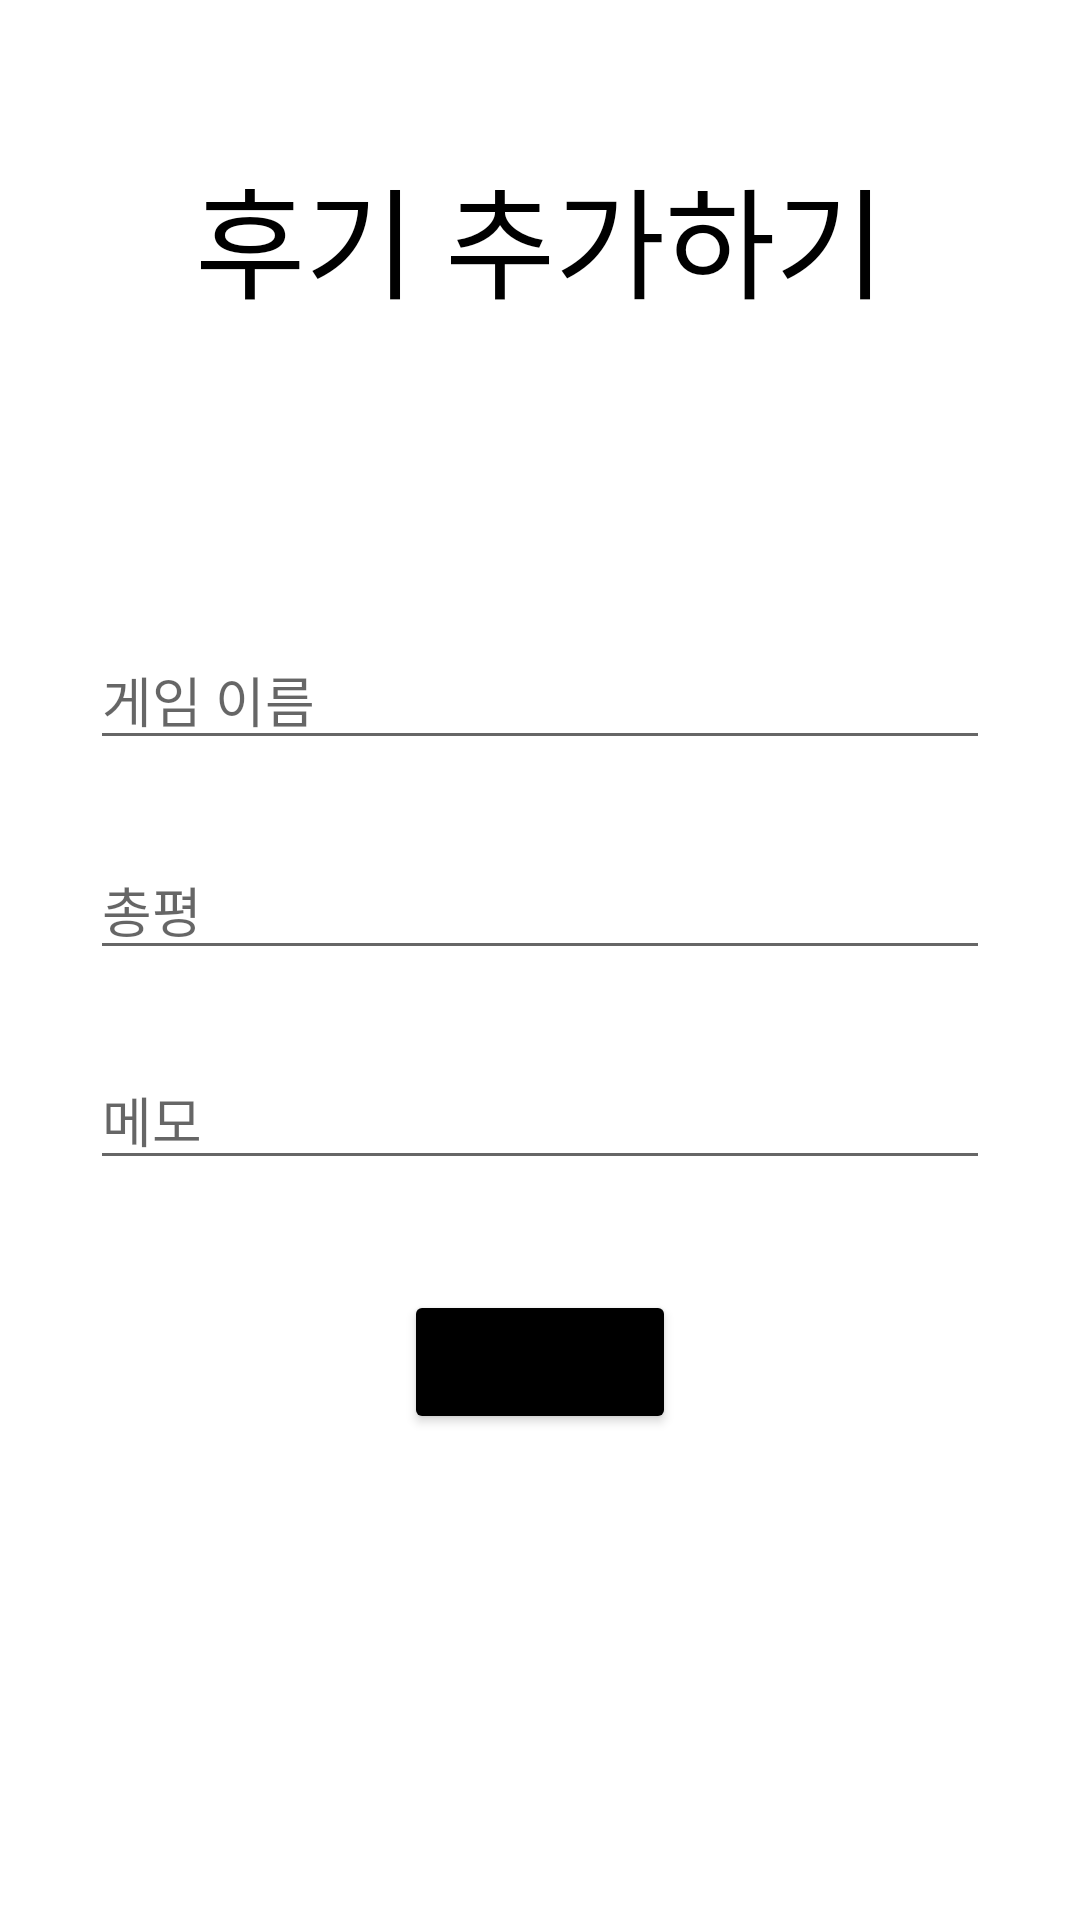

Produce the Android XML layout that renders to this screen, including the resource entries it uses.
<!-- AndroidManifest.xml: application theme Theme.KotlinProject -->
<!-- res/layout/activity_add.xml -->
<?xml version="1.0" encoding="utf-8"?>
<androidx.constraintlayout.widget.ConstraintLayout xmlns:android="http://schemas.android.com/apk/res/android"
    xmlns:app="http://schemas.android.com/apk/res-auto"
    xmlns:tools="http://schemas.android.com/tools"
    android:layout_width="match_parent"
    android:layout_height="match_parent"
    tools:context=".AddActivity">

    <TextView
        android:id="@+id/addtitle"
        android:layout_width="wrap_content"
        android:layout_height="wrap_content"
        android:text="@string/addtitle"
        android:textColor="@color/black"
        android:textSize="40sp"
        android:layout_marginTop="50dp"
        app:layout_constraintLeft_toLeftOf="parent"
        app:layout_constraintRight_toRightOf="parent"
        app:layout_constraintTop_toTopOf="parent" />

    <EditText
        android:id="@+id/edittext_gamename"
        android:layout_width="300dp"
        android:layout_height="wrap_content"
        android:layout_marginTop="160dp"
        android:hint="@string/hintgamename"
        app:layout_constraintTop_toTopOf="@id/addtitle"
        app:layout_constraintLeft_toLeftOf="parent"
        app:layout_constraintRight_toRightOf="parent"
        android:inputType="text"
        android:autofillHints="no" />

    <EditText
        android:id="@+id/edittext_evaluate"
        android:layout_width="300dp"
        android:layout_height="wrap_content"
        android:layout_marginTop="70dp"
        android:hint="@string/hintevaluate"
        app:layout_constraintTop_toTopOf="@id/edittext_gamename"
        app:layout_constraintLeft_toLeftOf="parent"
        app:layout_constraintRight_toRightOf="parent"
        android:inputType="text"
        android:autofillHints="no" />

    <EditText
        android:id="@+id/edittext_shortmemo"
        android:layout_width="300dp"
        android:layout_height="wrap_content"
        android:layout_marginTop="70dp"
        android:hint="@string/hintshortmemo"
        app:layout_constraintTop_toTopOf="@id/edittext_evaluate"
        app:layout_constraintLeft_toLeftOf="parent"
        app:layout_constraintRight_toRightOf="parent"
        android:inputType="text"
        android:autofillHints="no" />

    <Button
        android:id="@+id/button_add"
        android:layout_width="wrap_content"
        android:layout_height="wrap_content"
        android:backgroundTint="@color/black"
        android:text="@string/addbutton"
        android:textSize="18sp"
        android:layout_marginTop="80dp"
        app:layout_constraintLeft_toLeftOf="parent"
        app:layout_constraintRight_toRightOf="parent"
        app:layout_constraintTop_toTopOf="@id/edittext_shortmemo" />

</androidx.constraintlayout.widget.ConstraintLayout>
<!-- resources referenced by this layout -->
<resources>
  <string name="addbutton">추가하기</string>
  <string name="addtitle">후기 추가하기</string>
  <string name="hintevaluate">총평</string>
  <string name="hintgamename">게임 이름</string>
  <string name="hintshortmemo">메모</string>
  <style name="Theme.KotlinProject" parent="Theme.MaterialComponents.DayNight.NoActionBar">
          
          <item name="colorPrimary">@color/white</item>
          <item name="colorPrimaryVariant">@color/white</item>
          <item name="colorOnPrimary">@color/white</item>
          
          <item name="colorSecondary">@color/teal_200</item>
          <item name="colorSecondaryVariant">@color/teal_700</item>
          <item name="colorOnSecondary">@color/black</item>
          
          <item name="android:statusBarColor" tools:targetApi="l">?attr/colorPrimaryVariant</item>
          
      </style>
  <!-- not gathered from this repository: default colours our renderer supplied (Android Studio template values) -->
  <color name="teal_200">#FF03DAC5</color>
  <color name="teal_700">#FF018786</color>
  <color name="black">#FF000000</color>
  <color name="white">#FFFFFFFF</color>
</resources>
